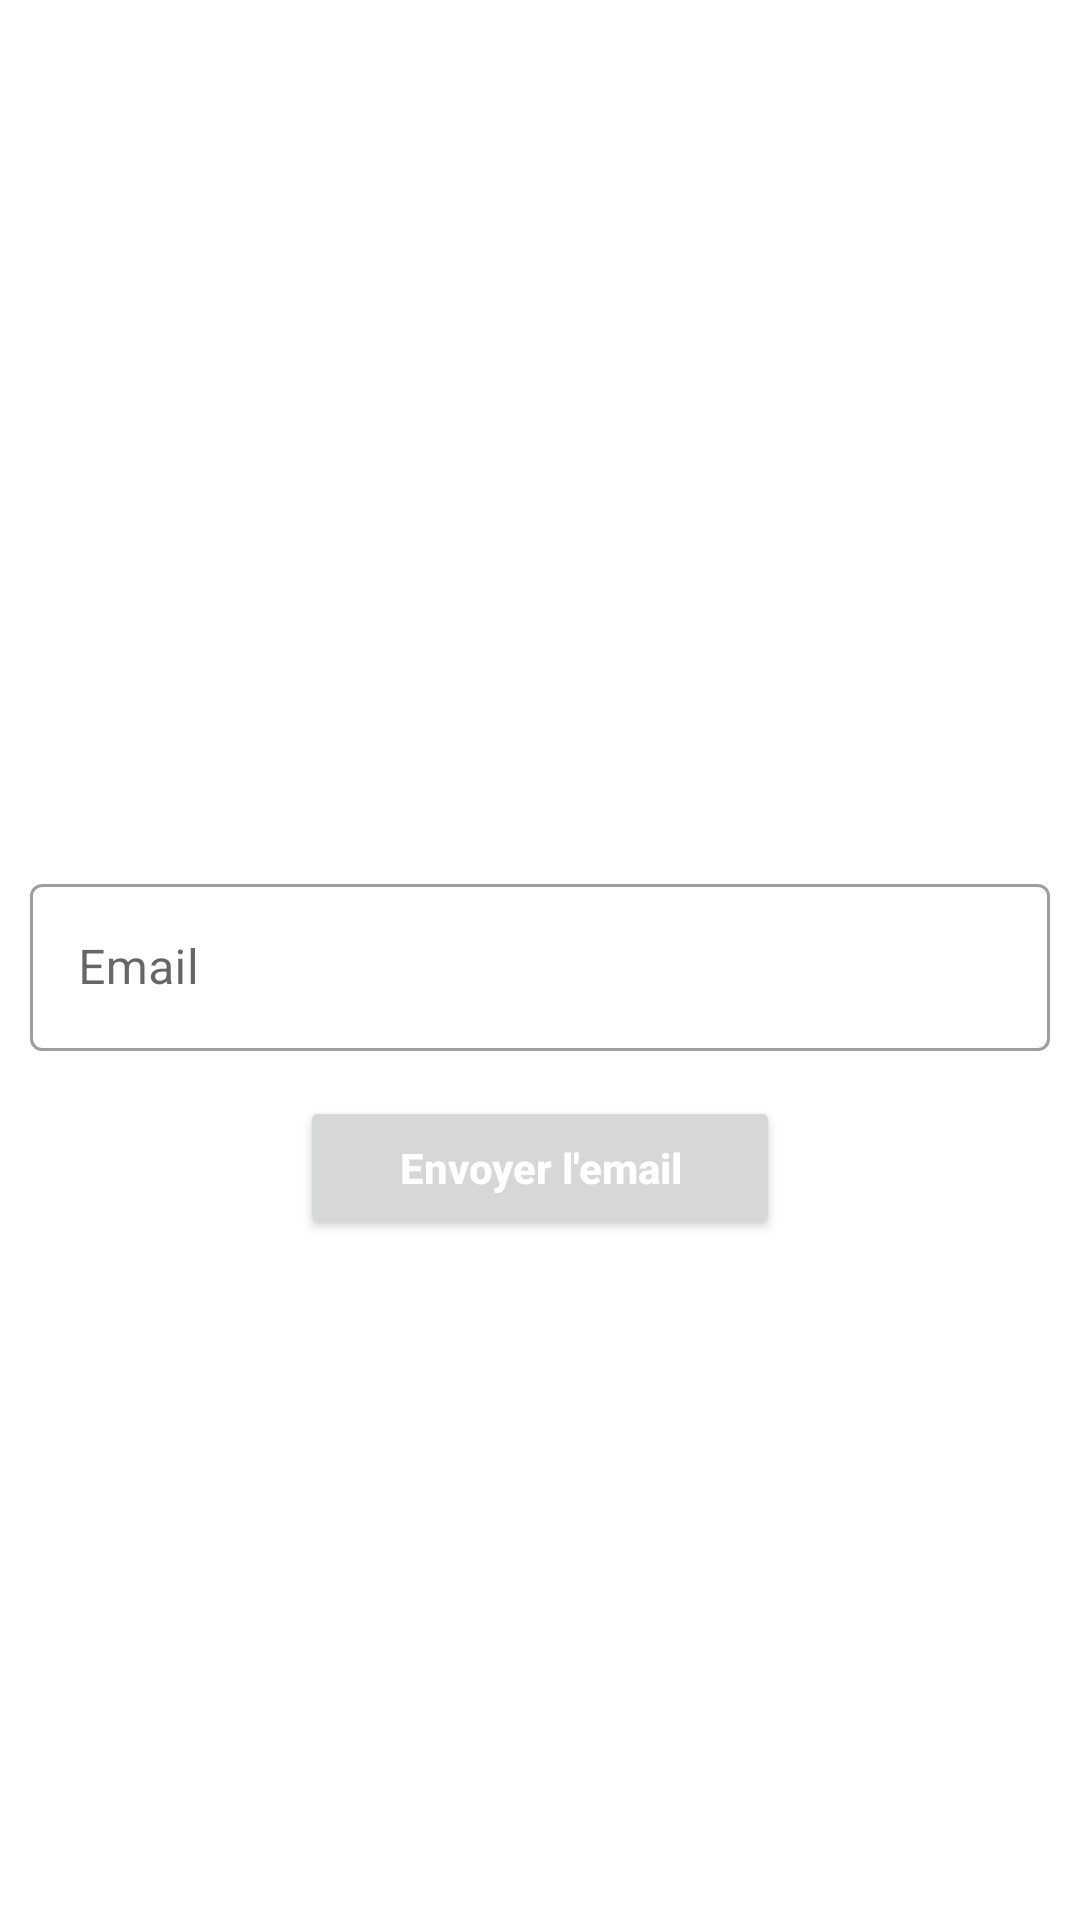

This screen was rendered from an Android layout file. Write that file and the resources it references.
<!-- AndroidManifest.xml: application theme Theme.Tp -->
<!-- res/layout/pass_oub.xml -->
<?xml version="1.0" encoding="utf-8"?>
<RelativeLayout xmlns:android="http://schemas.android.com/apk/res/android"
    xmlns:app="http://schemas.android.com/apk/res-auto"
    xmlns:tools="http://schemas.android.com/tools"
    android:layout_width="match_parent"
    android:layout_height="match_parent"
    tools:context=".Profil.PassOub"
    >

    <TextView
        android:id="@+id/idtv"
        android:layout_width="wrap_content"
        android:layout_height="wrap_content"
        android:layout_above="@+id/til"
        android:layout_marginLeft="10dp"
        android:layout_marginRight="10dp"
        android:background="#40FFFFFF"
        android:gravity="center_horizontal"
        android:text="Un email de verification vous a ete envoyer, Veuillez verifier
votre boite email"
        android:textAlignment="center"
        android:textColor="@color/black"
        android:textSize="18sp"
        android:textStyle="bold"
        android:visibility="gone"
        />

    <com.google.android.material.textfield.TextInputLayout
        android:id="@+id/til"
        android:layout_width="match_parent"
        android:layout_height="wrap_content"
        android:layout_marginLeft="10dp"
        android:layout_marginRight="10dp"
        android:layout_marginTop="20dp"
        android:hint="Email"
        android:layout_centerVertical="true"
        style="@style/Widget.MaterialComponents.TextInputLayout.OutlinedBox"

        >

        <com.google.android.material.textfield.TextInputEditText
            android:id="@+id/idpf_Email"
            android:layout_width="match_parent"
            android:layout_height="wrap_content"
            android:inputType="textEmailAddress"
            />

    </com.google.android.material.textfield.TextInputLayout>



    <Button
        android:id="@+id/idbtnpf"
        android:layout_width="match_parent"
        android:layout_height="wrap_content"
        android:layout_marginLeft="100dp"
        android:layout_marginTop="15dp"
        android:layout_marginRight="100dp"
        android:layout_below="@+id/til"
        android:text="Envoyer l'email"
        android:padding="10dp"
        android:textSize="14sp"
        android:textStyle="bold"
        android:textAllCaps="false"
        android:textColor="@color/white" />

</RelativeLayout>
<!-- resources referenced by this layout -->
<resources>
  <color name="black">#FF000000</color>
  <color name="white">#FFFFFFFF</color>
  <style name="Theme.Tp" parent="Theme.MaterialComponents.DayNight.NoActionBar">
          
          <item name="colorPrimary">@color/purple_200</item>
          <item name="colorPrimaryVariant">@color/appColor</item>
          <item name="colorOnPrimary">@color/white</item>
          
          <item name="colorSecondary">@color/teal_200</item>
          <item name="colorSecondaryVariant">@color/teal_700</item>
          <item name="colorOnSecondary">@color/black</item>
          
          <item name="android:statusBarColor" tools:targetApi="l">?attr/colorPrimaryVariant</item>
          
      </style>
  <color name="purple_200">#FFBB86FC</color>
  <color name="appColor">#8C8C8C</color>
  <color name="teal_200">#FF03DAC5</color>
  <color name="teal_700">#FF018786</color>
</resources>
